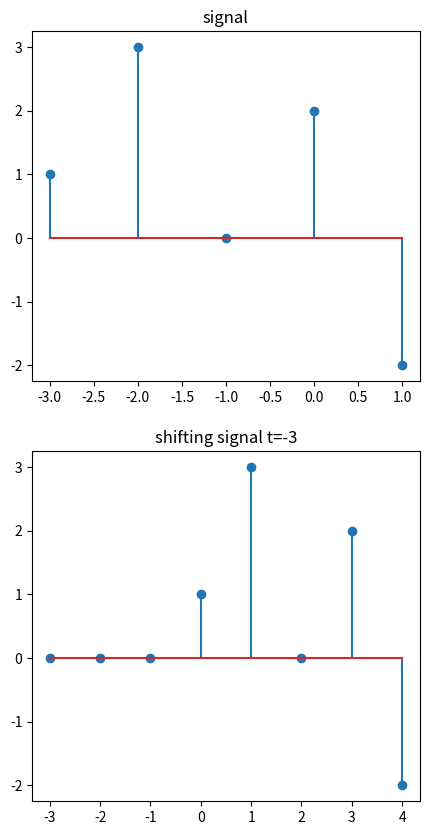

Generate this figure with matplotlib:
import numpy as np
import matplotlib.pyplot as plt
# signal 
t1 = [-3,-2,-1,0,1]
a1 = [1,3,0,2,-2]

# time shifting
st = -3
t = np.zeros(len(t1)+abs(st))
a = np.zeros(len(t1)+abs(st))
if st < 0:
    t[:len(t1)] = t1
    for x in range(len(t1), len(t), 1):
        t[x] = t[x-1] + 1
    a[-len(t1):] = a1
else:
    t[-len(t1):] = t1
    for x in range(len(t)-len(t1)-1, -1, -1):
        t[x] = t[x+1] -1
    a[:len(t1)] = a1
plt.figure(figsize=(5,10))
plt.subplot(2,1,1).stem(t1, a1)
plt.title("signal")
plt.subplot(2,1,2).stem(t, a)
plt.title(f"shifting signal t={st}")
plt.show()